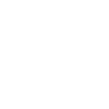
t = 0.00 s
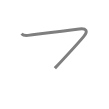
t = 0.50 s
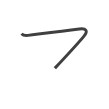
t = 0.75 s
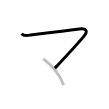
t = 1.25 s
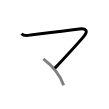
t = 1.50 s
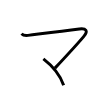
t = 2.00 s

The animated SVG that drew these frames (rendered in a browser with its animation timeline set to each time). Animation: 2 SMIL elements (animate=2); one cycle of 2.00 s.

<svg width="109px" height="109px" viewBox="0 0 px 109px" xmlns="http://www.w3.org/2000/svg" xmlns:xlink="http://www.w3.org/1999/xlink" xml:space="preserve" version="1.1"  baseProfile="full">
<path d="M21.5,33.75c1.88,1.88,3.5,1.99,6.5,1.62c19.62-2.38,33.5-4,51.25-6.38c6.85-0.92,9.37,1.67,4.38,7.62c-7.12,8.5-17.88,20-28.75,31.62" style="fill:none;stroke:black;stroke-width:3;opacity:0">
  <animate attributeType="CSS" attributeName="opacity" from="0" to="1" begin="0s" dur="1s" repeatCount="0" fill="freeze" />
</path>
<path d="M43.38,58.88c8.43,6.5,16.6,15.93,20.25,26.25" style="fill:none;stroke:black;stroke-width:3;opacity:0">
  <animate attributeType="CSS" attributeName="opacity" from="0" to="1" begin="1s" dur="1s" repeatCount="0" fill="freeze" />
</path>
</svg>
